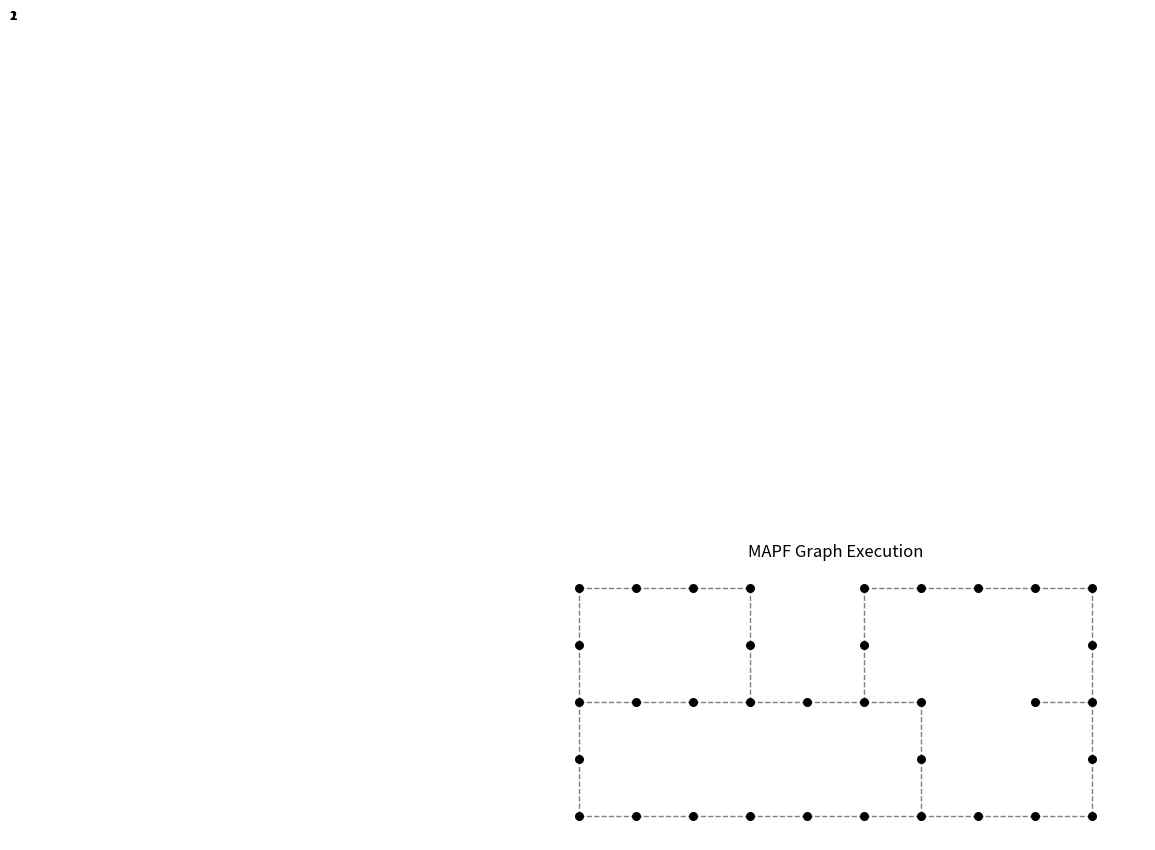

This figure's Python source:
import matplotlib.pyplot as plt
import matplotlib.animation as animation
import networkx as nx
import numpy as np

class GraphThreadVisualizer:
    def __init__(self, grid_map, paths, agents_list=None, speed_factor=1.0):
        self.grid_map = grid_map
        self.paths = paths
        print(f"self.paths {self.paths}")
        self.height = len(grid_map)
        self.width = len(grid_map[0])
        
        # 1. Configuration (Length/Speed)
        self.agents_config = {}
        if agents_list:
            for a in agents_list:
                self.agents_config[a.id] = {'len': a.length, 'spd': a.speed}
        else:
            for aid in paths.keys():
                self.agents_config[aid] = {'len': 1.0, 'spd': 1.0}

        # 2. Build NetworkX Graph from Grid
        self.G = nx.Graph()
        self.pos = {} # Mapping node -> (x, y) for plotting
        
        for r in range(self.height):
            for c in range(self.width):
                if grid_map[r][c] == '.':
                    node = (r, c)
                    self.G.add_node(node)
                    # Note: We plot x=col, y=row. 
                    # We will invert Y axis later to match matrix coordinates
                    self.pos[node] = (c, r) 
                    
                    # Add edges (Look Up and Left to avoid duplicates)
                    # Check Up
                    if r > 0 and grid_map[r-1][c] == '.':
                        self.G.add_edge(node, (r-1, c))
                    # Check Left
                    if c > 0 and grid_map[r][c-1] == '.':
                        self.G.add_edge(node, (r, c-1))

        # 3. Timing
        self.max_time = 0
        for aid, path in paths.items():
            if path:
                self.max_time = max(self.max_time, path[-1]['t_out'])
                
        self.dt = 0.05 * speed_factor
        self.total_frames = int(self.max_time / self.dt) + 20
        self.colors = plt.cm.get_cmap('tab10', len(paths))

    def _get_exact_position(self, agent_id, t):
        """Calculates (row, col) at exact time t."""
        path = self.paths[agent_id]
        if t <= path[0]['t_out']: return path[0]['loc']
        if t >= path[-1]['t_out']: return path[-1]['loc']
        
        for i in range(0,len(path) - 2,2):
            #u, t_arr_u, t_dep_u, type = path[i]
            #v, t_arr_v, t_dep_v, type = path[i+2]
            u = path[i]['loc']
            t_arr_u = float(path[i]['t_in'])
            t_dep_u = float(path[i]['t_out'])
            
            v = path[i+2]['loc']
            t_arr_v = float(path[i+2]['t_in'])
            t_dep_v = float(path[i+2]['t_out'])
            
            if t_arr_u <= t <= t_dep_u: return u # Waiting
            
            if t_dep_u < t < t_arr_v: # Moving
                ratio = (t - t_dep_u) / (t_arr_v) - (t_dep_u)
                r = u[0] + (v[0] - u[0]) * ratio
                c = u[1] + (v[1] - u[1]) * ratio
                return (r, c)
        return path[-1]['loc']

    def _get_body_trace(self, agent_id, current_time):
        """Returns X and Y coordinates for the thread trace."""
        cfg = self.agents_config.get(agent_id, {'len': 0.5, 'spd': 1.0})
        t_head = current_time
        t_tail = t_head - (cfg['len'] / cfg['spd'])
        
        path = self.paths[agent_id]
        start_time = path[0]['t_in']
        
        if t_head < start_time: return [], []
        if t_tail < start_time: t_tail = start_time
        
        head_pos = self._get_exact_position(agent_id, t_head)
        tail_pos = self._get_exact_position(agent_id, t_tail)
        
        corners_r = [head_pos[0]]
        corners_c = [head_pos[1]]
        
        # Identify intermediate nodes
        for i in range(len(path)-1, -1, -2):
            node = path[i]['loc']
            t_arr = float(path[i]['t_in'])
            t_dep = float(path[i]['t_out'])
            type = path[i]['type']

            if t_tail < t_arr < t_head:
                corners_r.append(node[0])
                corners_c.append(node[1])
        
        corners_r.append(tail_pos[0])
        corners_c.append(tail_pos[1])
        
        return corners_c, corners_r # Return x, y

    def animate(self):
        fig, ax = plt.subplots(figsize=(8, 8))
        
        # --- 1. Draw Static Graph Structure ---
        # Draw Nodes
        nx.draw_networkx_nodes(self.G, self.pos, ax=ax, 
                               node_size=30, node_color='black')
        # Draw Edges
        nx.draw_networkx_edges(self.G, self.pos, ax=ax, 
                               edge_color='grey', width=1, style='dashed')
        
        # Formatting to match Matrix orientation
        ax.invert_yaxis() # Puts row 0 at the top
        ax.set_aspect('equal')
        
        # --- 2. Initialize Dynamic Agents ---
        threads = []
        heads = []
        texts = []
        
        for i, aid in enumerate(self.paths.keys()):
            color = self.colors(i)
            # Thread
            line, = ax.plot([], [], '-', linewidth=5, color=color, alpha=0.7, solid_capstyle='round')
            threads.append(line)
            # Head
            head, = ax.plot([], [], 'o', markersize=8, color=color, markeredgecolor='white')
            heads.append(head)
            # Label
            txt = ax.text(0, 0, str(aid), color='black', fontsize=9, fontweight='bold', zorder=10)
            texts.append(txt)

        time_label = ax.text(0.05, 0.95, '', transform=ax.transAxes, 
                            bbox=dict(boxstyle="round", fc="white"))

        def init():
            for line in threads: line.set_data([], [])
            for head in heads: head.set_data([], [])
            for txt in texts: txt.set_position((-10, -10))
            return threads + heads + texts

        def update(frame):
            t = frame * self.dt
            time_label.set_text(f"Time: {t:.2f}")
            
            for i, aid in enumerate(self.paths.keys()):
                xs, ys = self._get_body_trace(aid, t)
                if xs:
                    threads[i].set_data(xs, ys)
                    heads[i].set_data([xs[0]], [ys[0]])
                    texts[i].set_position((xs[0], ys[0]))
            
            return threads + heads + texts + [time_label]

        ani = animation.FuncAnimation(fig, update, frames=self.total_frames, 
                                      init_func=init, blit=True, interval=30)
        
        plt.title("MAPF Graph Execution")
        plt.axis('off') # Hide axes for cleaner graph look
        plt.show()

# ==========================================
# Example Usage
# ==========================================
if __name__ == "__main__":
    # 1. Define Map
    # '.' = Node, '@' = No Node
    grid = [
        "....@.....",
        ".@@.@.@@@.",
        ".......@..",
        ".@@@@@.@@.",
        ".........."
    ]
    
    # 2. Define Dummy Paths
    # Agent 1: Top-Left to Bottom-Right
    p1 = [((0,0),0,1), ((0,1),1,2), ((0,2),2,3), ((1,2),3,4), ((2,2),4,5), 
          ((2,3),5,6), ((2,4),6,7), ((3,4),7,8), ((4,4),8,9)]
          
    # Agent 2: Bottom-Left to Top-Right
    p2 = [((4,0),0,1), ((4,1),1,2), ((4,2),2,3), ((3,2),3,4), ((2,2),5,6), # Wait at (2,2)
          ((2,1),6,7), ((1,1),7,8), ((0,1),8,9)]

    p3 = [{'loc': (0, 0), 't_in': 0.0, 't_out': 1.0, 'type': 'vertex'}, 
          {'loc': ((0, 0), (0, 1)), 't_in': 0.0, 't_out': 2.0, 'type': 'edge'}, 
          {'loc': (0, 1), 't_in': 1.0, 't_out': 2.0, 'type': 'vertex'},
          {'loc': ((0, 1), (0, 2)), 't_in': 1.0, 't_out': 3.0, 'type': 'edge'},
          {'loc': (0, 2), 't_in': 2.0, 't_out': 3.0, 'type': 'vertex'}]
    p4 = [{'loc': (0, 2), 't_in': 2.0, 't_out': 3.0, 'type': 'vertex'},
          {'loc': ((0, 2), (0, 3)), 't_in': 2.0, 't_out': 4.0, 'type': 'edge'}, 
          {'loc': (0, 3), 't_in': 3.0, 't_out': 4.0, 'type': 'vertex'}, 
          {'loc': ((0, 3), (0, 4)), 't_in': 3.0, 't_out': 5.0, 'type': 'edge'},
          {'loc': (0, 4), 't_in': 4.0, 't_out': 5.0, 'type': 'vertex'}, 
          {'loc': ((0, 4), (0, 5)), 't_in': 4.0, 't_out': 6.0, 'type': 'edge'},
          {'loc': (0, 5), 't_in': 5.0, 't_out': 6.0, 'type': 'vertex'}]
    paths = {1: p3, 2: p4}

    # 3. Visualize
    
    vis = GraphThreadVisualizer(grid, paths)
    #print(f"paths t_out {paths[1][-1]['t_out']}")
    vis.animate()
